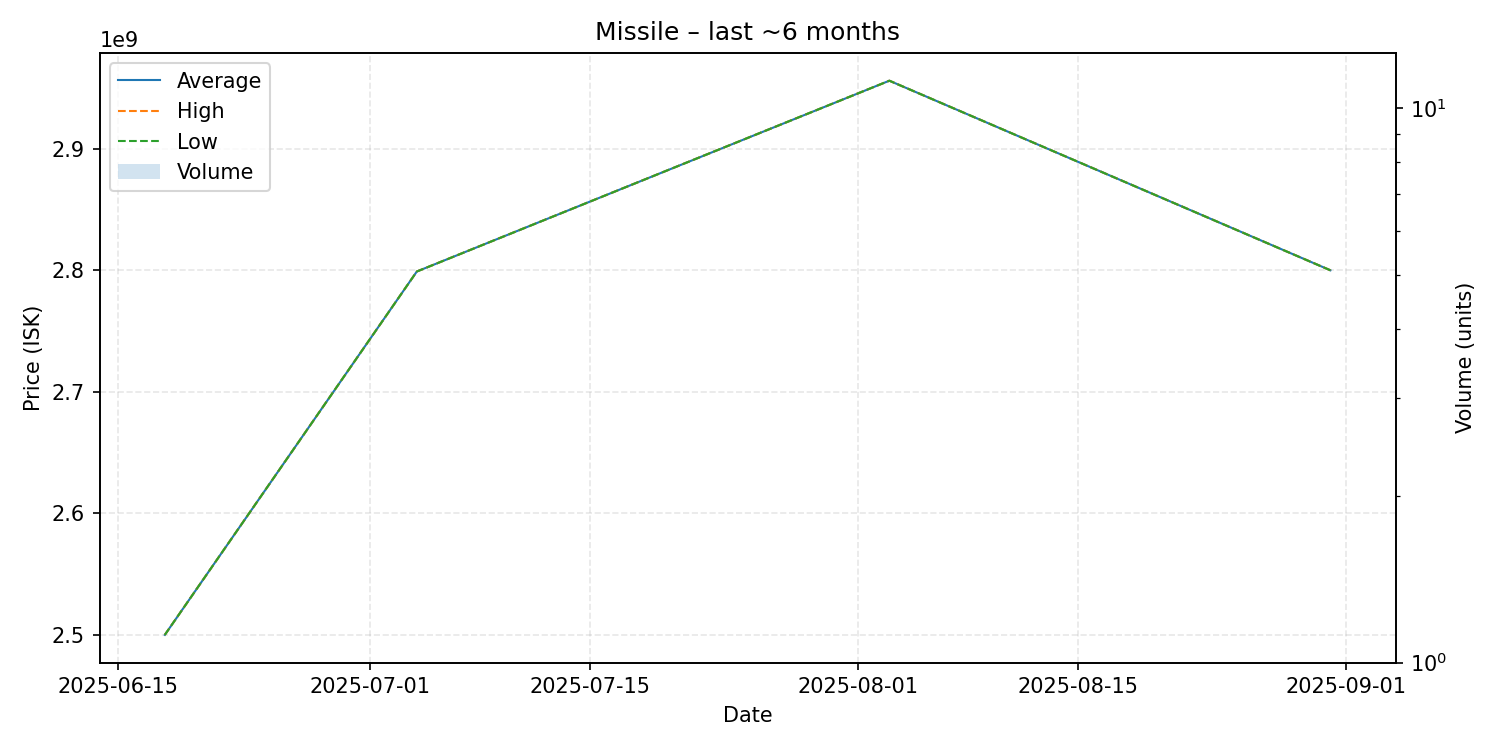

The table this chart was drawn from, first rows:
date, average, highest, lowest, order_count, volume
2025-06-18, 2500000000, 2500000000, 2500000000, 1, 1
2025-07-04, 2799000000, 2799000000, 2799000000, 1, 1
2025-08-03, 2956000000, 2956000000, 2956000000, 1, 1
2025-08-31, 2800000000, 2800000000, 2800000000, 1, 1
